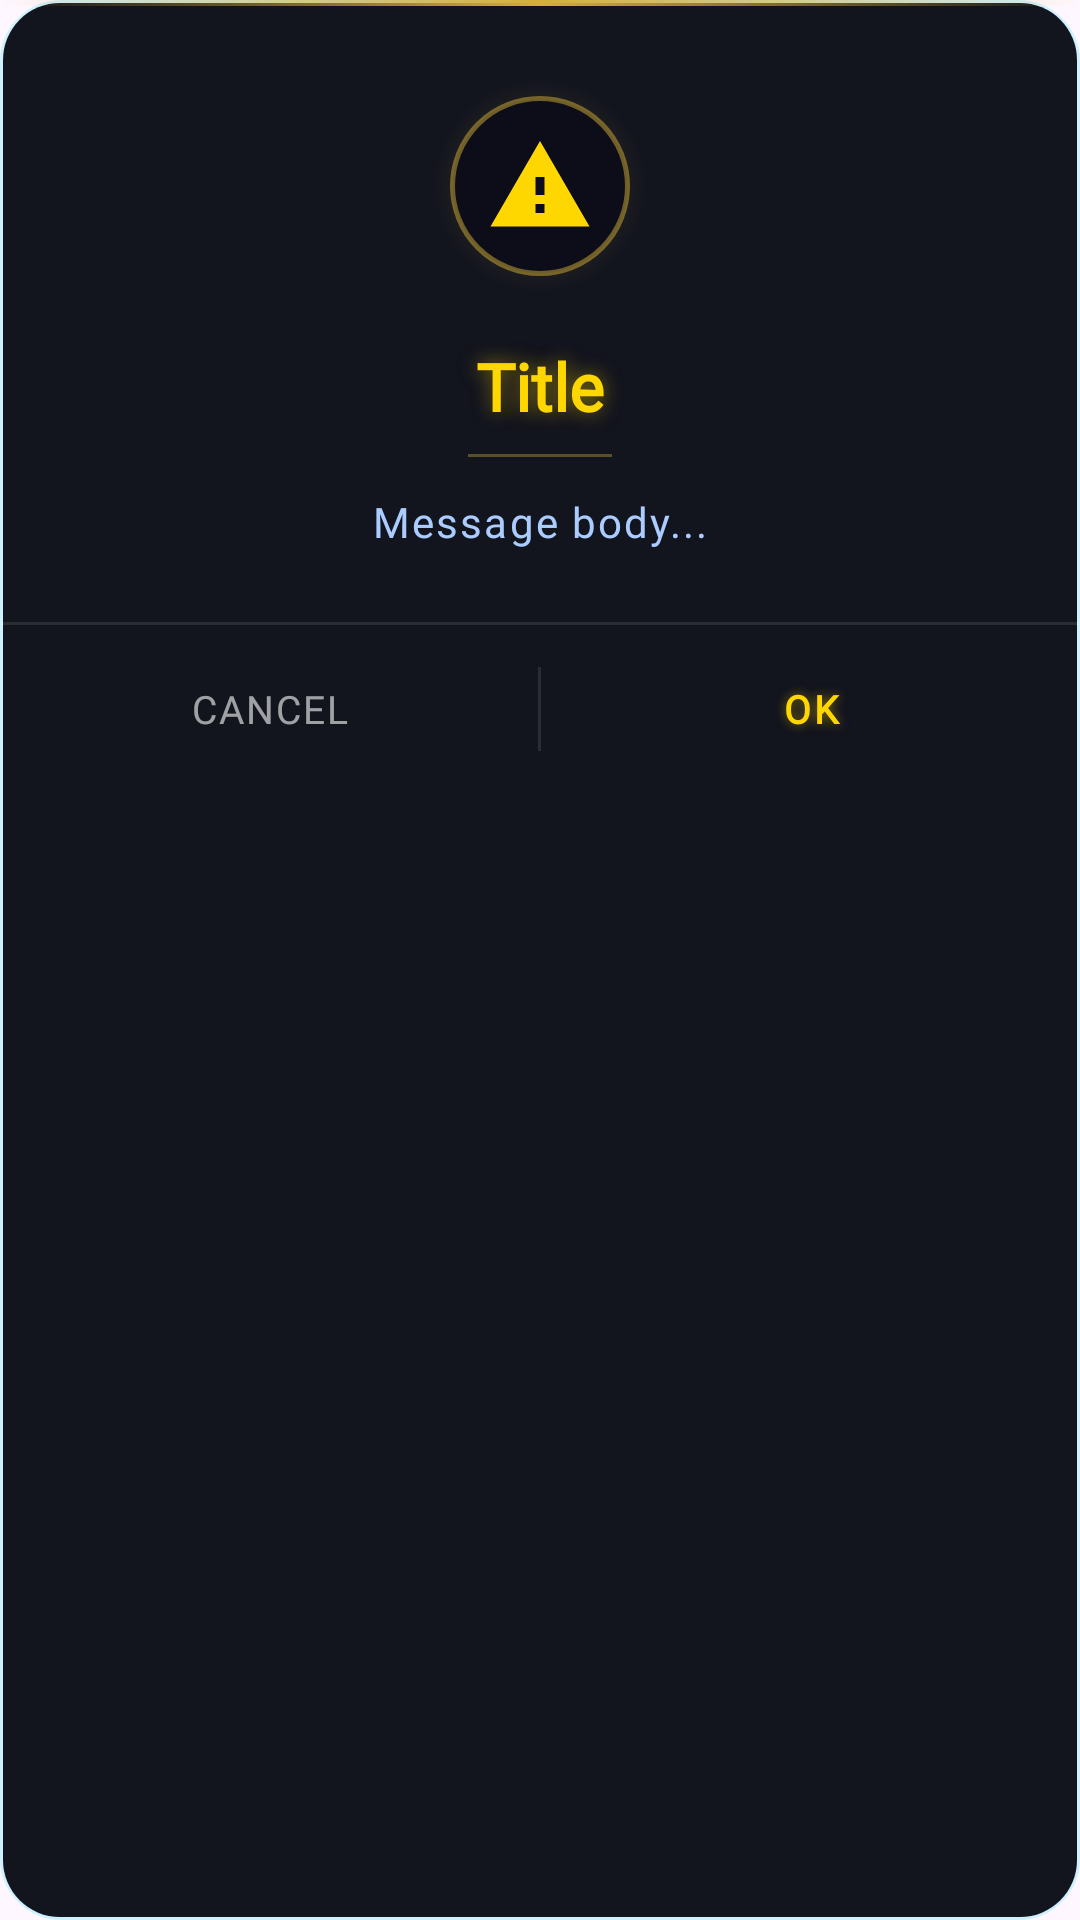

Android layout source for this screen:
<!-- AndroidManifest.xml: application theme Theme.Chess -->
<!-- res/layout/dialog_glass_generic.xml -->
<?xml version="1.0" encoding="utf-8"?>
<LinearLayout xmlns:android="http://schemas.android.com/apk/res/android"
    xmlns:app="http://schemas.android.com/apk/res-auto"
    android:layout_width="match_parent"
    android:layout_height="wrap_content"
    android:layout_marginHorizontal="16dp"
    android:background="@drawable/bg_dialog_glass"
    android:gravity="center_horizontal"
    android:orientation="vertical"
    android:padding="0dp">

    
    <View
        android:layout_width="match_parent"
        android:layout_height="2dp"
        android:background="@drawable/bg_dialog_top_bar" />

    
    <LinearLayout
        android:layout_width="match_parent"
        android:layout_height="wrap_content"
        android:orientation="vertical"
        android:gravity="center_horizontal"
        android:paddingHorizontal="16dp"
        android:paddingTop="24dp"
        android:paddingBottom="0dp">

        
        <FrameLayout
            android:layout_width="72dp"
            android:layout_height="72dp"
            android:layout_marginBottom="16dp"
            android:layout_gravity="center_horizontal">

            
            <View
                android:layout_width="72dp"
                android:layout_height="72dp"
                android:background="@drawable/bg_dialog_icon_halo" />

            
            <View
                android:layout_width="60dp"
                android:layout_height="60dp"
                android:layout_gravity="center"
                android:background="@drawable/bg_dialog_icon_ring" />

            <ImageView
                android:id="@+id/dialog_icon"
                android:layout_width="36dp"
                android:layout_height="36dp"
                android:layout_gravity="center"
                android:contentDescription="@null"
                android:src="@drawable/ic_warning_ember"
                app:tint="@color/game_gold_primary" />
        </FrameLayout>

        
        <TextView
            android:id="@+id/dialog_title"
            style="@style/GameText.Title"
            android:layout_width="match_parent"
            android:layout_height="wrap_content"
            android:layout_marginBottom="8dp"
            android:gravity="center"
            android:text="Title"
            android:shadowColor="@color/game_gold_glow"
            android:shadowDx="0"
            android:shadowDy="0"
            android:shadowRadius="16" />

        
        <View
            android:layout_width="48dp"
            android:layout_height="1dp"
            android:layout_marginBottom="12dp"
            android:background="#60D4AF37" />

        
        <TextView
            android:id="@+id/dialog_message"
            style="@style/GameText.Body"
            android:layout_width="match_parent"
            android:layout_height="wrap_content"
            android:layout_marginBottom="24dp"
            android:gravity="center"
            android:lineSpacingMultiplier="1.5"
            android:text="Message body..." />

    </LinearLayout>

    
    <View
        android:layout_width="match_parent"
        android:layout_height="1dp"
        android:background="#1AFFFFFF" />

    
    <LinearLayout
        android:layout_width="match_parent"
        android:layout_height="56dp"
        android:gravity="center"
        android:orientation="horizontal">

        <com.google.android.material.button.MaterialButton
            android:id="@+id/btn_negative"
            style="@style/Widget.MaterialComponents.Button.TextButton"
            android:layout_width="0dp"
            android:layout_height="match_parent"
            android:layout_weight="1"
            android:fontFamily="@font/exo2"
            android:text="CANCEL"
            android:textColor="#99FFFFFF"
            android:textSize="13sp"
            android:letterSpacing="0.05"
            app:cornerRadius="0dp"
            app:rippleColor="#20FFFFFF" />

        
        <View
            android:layout_width="1dp"
            android:layout_height="28dp"
            android:background="#1AFFFFFF" />

        <com.google.android.material.button.MaterialButton
            android:id="@+id/btn_positive"
            style="@style/Widget.MaterialComponents.Button.TextButton"
            android:layout_width="0dp"
            android:layout_height="match_parent"
            android:layout_weight="1"
            android:fontFamily="@font/cinzel"
            android:text="OK"
            android:textColor="@color/game_gold_primary"
            android:textSize="13sp"
            android:textStyle="bold"
            android:letterSpacing="0.08"
            android:shadowColor="@color/game_gold_glow"
            android:shadowDx="0"
            android:shadowDy="0"
            android:shadowRadius="8"
            app:cornerRadius="0dp"
            app:rippleColor="#20FFD700" />

    </LinearLayout>

</LinearLayout>
<!-- resources referenced by this layout -->
<resources>
  <color name="game_gold_glow">#80FFD700</color>
  <color name="game_gold_primary">#FFD700</color>
  <!-- drawable bg_dialog_glass (drawable) -->
  <?xml version="1.0" encoding="utf-8"?>
  <layer-list xmlns:android="http://schemas.android.com/apk/res/android">
      
      <item>
          <shape android:shape="rectangle">
              <corners android:radius="20dp" />
              <solid android:color="#00000000" />
              <stroke android:width="1dp" android:color="#3000CCFF" />
          </shape>
      </item>
      
      <item android:top="1dp" android:left="1dp" android:right="1dp" android:bottom="1dp">
          <shape android:shape="rectangle">
              <solid android:color="#F2060812" />
              <corners android:radius="19dp" />
          </shape>
      </item>
  </layer-list>
  <!-- drawable bg_dialog_icon_halo (drawable) -->
  <?xml version="1.0" encoding="utf-8"?>
  <shape xmlns:android="http://schemas.android.com/apk/res/android"
      android:shape="oval">
      <gradient
          android:type="radial"
          android:gradientRadius="36dp"
          android:startColor="#40D4AF37"
          android:endColor="#00D4AF37" />
  </shape>
  <!-- drawable bg_dialog_icon_ring (drawable) -->
  <?xml version="1.0" encoding="utf-8"?>
  <shape xmlns:android="http://schemas.android.com/apk/res/android"
      android:shape="oval">
      <solid android:color="#0D0D1A" />
      <stroke android:width="1.5dp" android:color="#80D4AF37" />
  </shape>
  <!-- drawable bg_dialog_top_bar (drawable) -->
  <?xml version="1.0" encoding="utf-8"?>
  <shape xmlns:android="http://schemas.android.com/apk/res/android"
      android:shape="rectangle">
      <gradient
          android:type="linear"
          android:angle="0"
          android:startColor="#00D4AF37"
          android:centerColor="#FFD4AF37"
          android:endColor="#0000CCFF" />
      <corners android:topLeftRadius="20dp" android:topRightRadius="20dp" />
  </shape>
  <!-- drawable ic_warning_ember (drawable) -->
  <vector xmlns:android="http://schemas.android.com/apk/res/android"
      android:width="24dp"
      android:height="24dp"
      android:viewportWidth="24"
      android:viewportHeight="24">
    <path
        android:fillColor="#FFC107"
        android:pathData="M1,21h22L12,2 1,21zM13,18h-2v-2h2v2zM13,14h-2v-4h2v4z"/>
  </vector>
  <style name="GameText.Body">
          <item name="android:fontFamily">@font/exo2</item>
          <item name="android:textColor">@color/game_text_muted</item>
          <item name="android:textSize">14sp</item>
          <item name="android:letterSpacing">0.05</item>
      </style>
  <style name="GameText.Title">
          <item name="android:fontFamily">@font/cinzel</item>
          <item name="android:textColor">@color/game_gold_primary</item>
          <item name="android:textSize">22sp</item>
          <item name="android:textStyle">bold</item>
          <item name="android:shadowColor">@color/game_gold_glow</item>
          <item name="android:shadowDx">0</item>
          <item name="android:shadowDy">0</item>
          <item name="android:shadowRadius">16</item>
      </style>
  <color name="game_text_muted">#AACCFF</color>
  <color name="game_gold_dark">#D4AF37</color>
  <color name="game_bg_deep">#0D0D0F</color>
  <color name="game_neon_cyan">#00FFFF</color>
  <color name="game_blue_info">#0088FF</color>
  <color name="white">#FFFFFFFF</color>
</resources>
